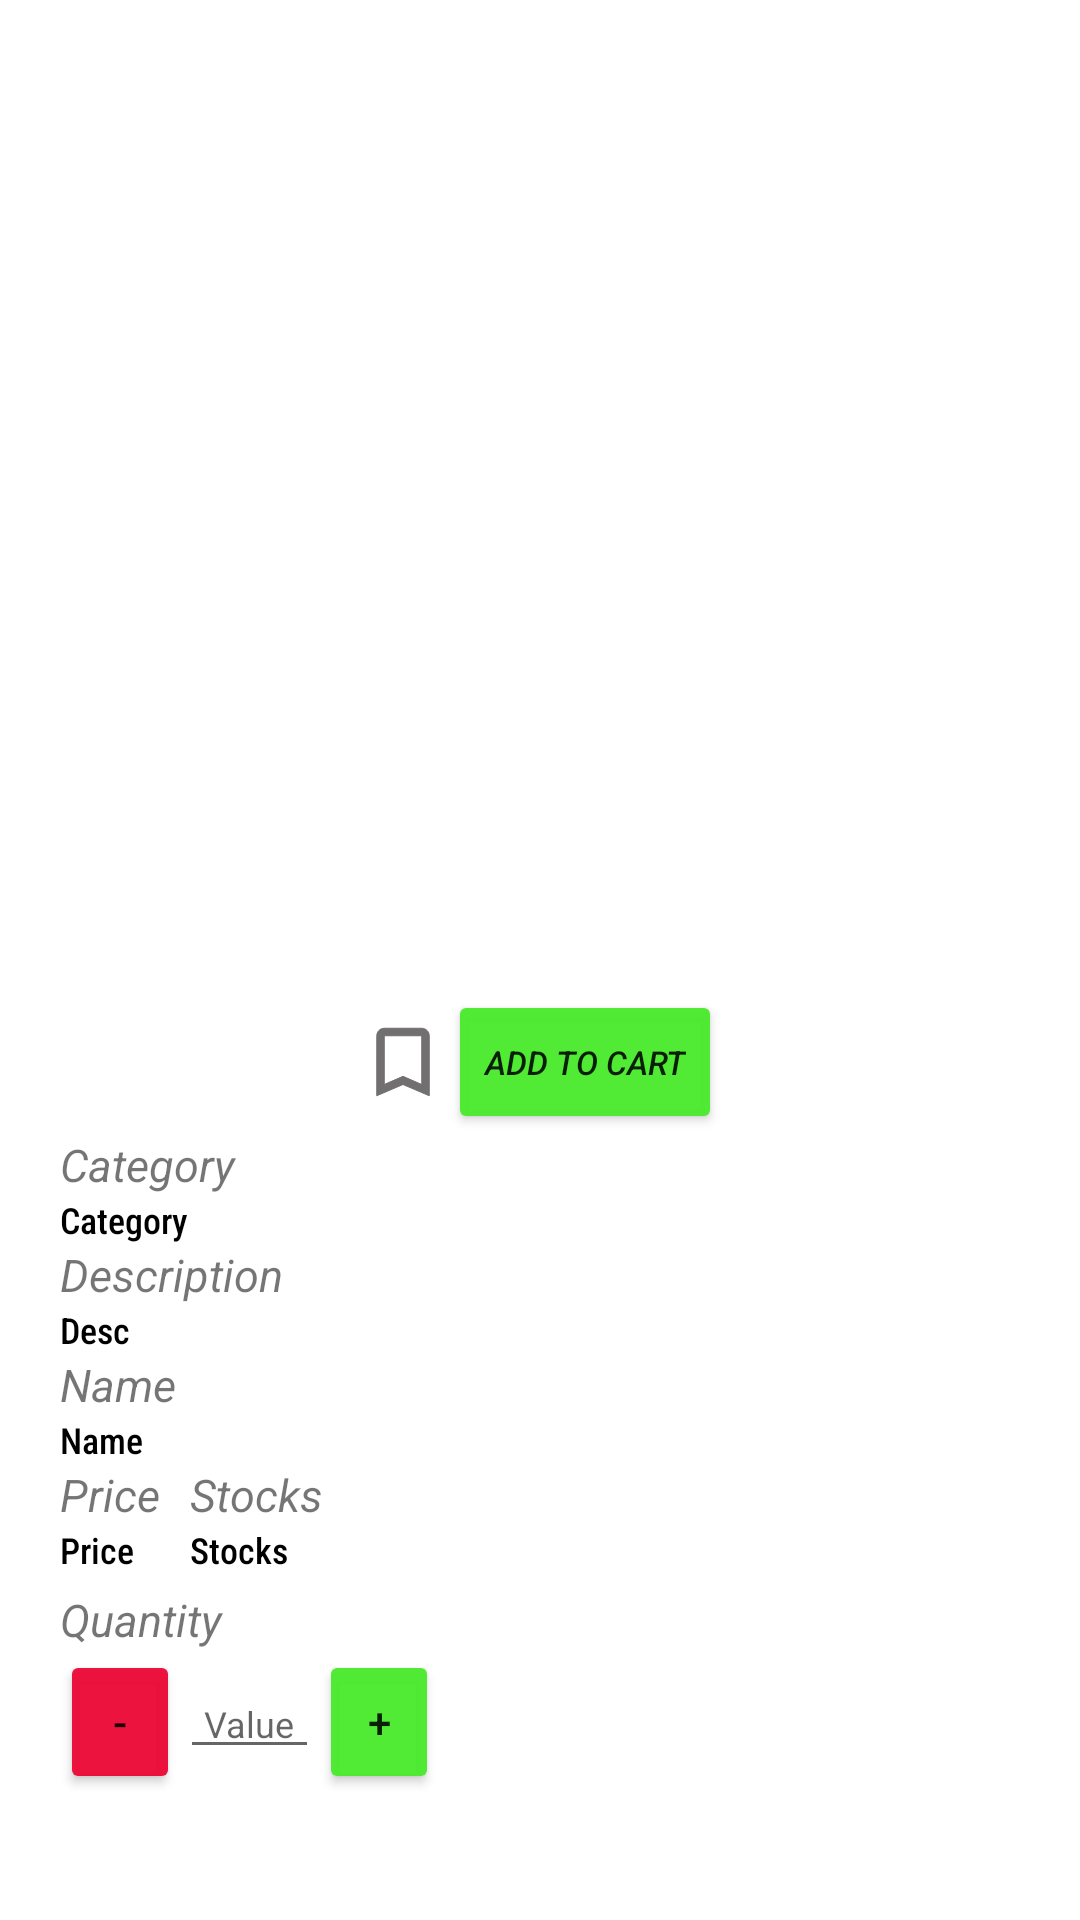

Produce the Android XML layout that renders to this screen, including the resource entries it uses.
<!-- AndroidManifest.xml: application theme Theme.MyMobileApp -->
<!-- res/layout/activity_products_details.xml -->
<?xml version="1.0" encoding="utf-8"?>
<RelativeLayout xmlns:android="http://schemas.android.com/apk/res/android"
    xmlns:app="http://schemas.android.com/apk/res-auto"
    xmlns:tools="http://schemas.android.com/tools"
    android:layout_width="match_parent"
    android:layout_height="match_parent"
    tools:context=".productsDetails">


    <LinearLayout
        android:layout_width="match_parent"
        android:layout_height="match_parent"
        android:padding="20dp"
        android:orientation="vertical"
        >

        <ImageView
            android:layout_width="match_parent"
            android:layout_height="300dp"
            android:padding="50dp"
            android:layout_gravity="center"
            android:layout_marginBottom="10dp"
            android:id="@+id/product_image"
            android:src="@drawable/product"
            android:elevation="20dp"
            />
        <LinearLayout
            android:layout_width="wrap_content"
            android:layout_height="wrap_content"
            android:orientation="horizontal"
            android:layout_gravity="center_horizontal"
            >
        <Button
            android:id="@+id/to_FavouriteProd"
            android:layout_width="30dp"
            android:layout_height="30dp"
            android:layout_gravity="center_vertical"
            android:background="@drawable/ic_baseline_bookmark_border_24"
            android:elevation="10dp"
            />
        <Button
            android:id="@+id/btn_cart"
            android:layout_width="wrap_content"
            android:layout_height="wrap_content"
            android:backgroundTint="@color/green"
            android:textStyle="italic"
            android:textSize="11dp"
            android:text="Add to Cart"
            />
            
    </LinearLayout>


        <LinearLayout
            android:layout_width="wrap_content"
            android:layout_height="wrap_content"
            android:orientation="vertical"
            >
            <TextView
                android:layout_width="match_parent"
                android:layout_height="wrap_content"
                android:gravity="start"
                android:textStyle="italic"
                android:text="Category"
                android:textSize="15sp" />

            <TextView
                android:id="@+id/product_cat"
                android:layout_width="match_parent"
                android:layout_height="wrap_content"
                android:gravity="start"
                android:textColor="@color/black"
                android:fontFamily="sans-serif-condensed-medium"
                android:text="Category"
                android:textSize="12sp" />

        </LinearLayout>

        <LinearLayout
            android:layout_width="wrap_content"
            android:layout_height="wrap_content"
            android:orientation="vertical"
            >
            <TextView
                android:layout_width="match_parent"
                android:layout_height="wrap_content"
                android:gravity="start"
                android:textStyle="italic"
                android:text="Description"
                android:textSize="15sp" />

            <TextView
                android:id="@+id/product_desc"
                android:layout_width="match_parent"
                android:layout_height="wrap_content"
                android:gravity="start"
                android:textColor="@color/black"
                android:fontFamily="sans-serif-condensed-medium"
                android:text="Desc"
                android:textSize="12sp" />
        </LinearLayout>

        <LinearLayout
            android:layout_width="wrap_content"
            android:layout_height="wrap_content"
            android:orientation="vertical"
            >
            <TextView
                android:layout_width="match_parent"
                android:layout_height="wrap_content"
                android:gravity="start"
                android:textStyle="italic"
                android:text="Name"
                android:textSize="15sp" />

            <TextView
                android:id="@+id/product_name"
                android:layout_width="match_parent"
                android:layout_height="wrap_content"
                android:gravity="start"
                android:textColor="@color/black"
                android:fontFamily="sans-serif-condensed-medium"
                android:text="Name"
                android:textSize="12sp" />
        </LinearLayout>

        <GridLayout
            android:layout_width="wrap_content"
            android:layout_height="wrap_content"
            android:columnCount="2"
            >
        <LinearLayout
            android:layout_width="wrap_content"
            android:layout_height="wrap_content"
            android:orientation="vertical"
            android:layout_marginRight="10dp"
            >
            <TextView
                android:layout_width="match_parent"
                android:layout_height="wrap_content"
                android:gravity="start"
                android:textStyle="italic"
                android:text="Price"
                android:textSize="15sp" />

            <TextView
                android:id="@+id/product_Price"
                android:layout_width="match_parent"
                android:layout_height="wrap_content"
                android:gravity="start"
                android:textColor="@color/black"
                android:fontFamily="sans-serif-condensed-medium"
                android:text="Price"
                android:textSize="12sp"
                android:layout_marginBottom="5dp"
                />

        </LinearLayout>

            <LinearLayout
                android:layout_width="wrap_content"
                android:layout_height="wrap_content"
                android:orientation="vertical"
                >
                <TextView
                    android:layout_width="match_parent"
                    android:layout_height="wrap_content"
                    android:gravity="start"
                    android:textStyle="italic"
                    android:text="Stocks"
                    android:textSize="15sp" />

                <TextView
                    android:id="@+id/product_Stock"
                    android:layout_width="match_parent"
                    android:layout_height="wrap_content"
                    android:gravity="start"
                    android:textColor="@color/black"
                    android:fontFamily="sans-serif-condensed-medium"
                    android:text="Stocks"
                    android:textSize="12sp"
                    android:layout_marginBottom="5dp"
                    />

            </LinearLayout>
        </GridLayout>


        <LinearLayout
            android:layout_width="wrap_content"
            android:layout_height="wrap_content"
            android:orientation="vertical"
            >
            <TextView
                android:layout_width="match_parent"
                android:layout_height="wrap_content"
                android:gravity="start"
                android:textStyle="italic"
                android:text="Quantity"
                android:textSize="15sp" />

            <LinearLayout
                android:layout_width="match_parent"
                android:layout_height="wrap_content"
                android:orientation="horizontal">

                <Button
                    android:id="@+id/decre"
                    android:layout_width="40dp"
                    android:layout_height="wrap_content"
                    android:onClick="decrement"
                    android:text="-"
                    android:backgroundTint="@color/red"/>

                <EditText
                    android:id="@+id/quantiti"
                    android:layout_width="wrap_content"
                    android:layout_height="wrap_content"
                    android:paddingLeft="8dp"
                    android:paddingRight="8dp"
                    android:hint="Value"
                    android:textColor="@android:color/black"
                    android:textSize="12sp" />

                <Button
                    android:id="@+id/incre"
                    android:layout_width="40dp"
                    android:layout_height="wrap_content"
                    android:onClick="increment"
                    android:text="+"
                    android:backgroundTint="@color/green"/>

            </LinearLayout>
        </LinearLayout>

    </LinearLayout>



</RelativeLayout>
<!-- resources referenced by this layout -->
<resources>
  <color name="black">#FF000000</color>
  <color name="gray">#716F6F</color>
  <color name="green">#F54AEA2D</color>
  <color name="red">#F5EC0B38</color>
  <!-- drawable ic_baseline_bookmark_border_24 (drawable-v24) -->
  <vector android:height="24dp"
      android:viewportHeight="24" android:viewportWidth="24"
      android:width="24dp" xmlns:android="http://schemas.android.com/apk/res/android">
      <path
          android:fillColor="@color/gray"
          android:strokeColor="@color/gray"
          android:pathData="M17,3L7,3c-1.1,0 -1.99,0.9 -1.99,2L5,21l7,-3 7,3L19,5c0,-1.1 -0.9,-2 -2,-2zM17,18l-5,-2.18L7,18L7,5h10v13z"/>
  </vector>
  <style name="Theme.MyMobileApp" parent="Theme.MaterialComponents.Light.NoActionBar">
          
          <item name="colorPrimary">#E68B1C</item>
          <item name="colorPrimaryVariant">#F1673D</item>
          <item name="colorOnPrimary">@color/white</item>
          
          <item name="colorSecondary">@color/bg</item>
          <item name="colorSecondaryVariant">@color/teal_700</item>
          <item name="colorOnSecondary">@color/black</item>
          
          <item name="android:statusBarColor" tools:targetApi="l">@color/bg</item>
          
      </style>
  <color name="white">#FFFFFFFF</color>
  <color name="bg">#F6764F</color>
  <color name="teal_700">#FF018786</color>
</resources>
